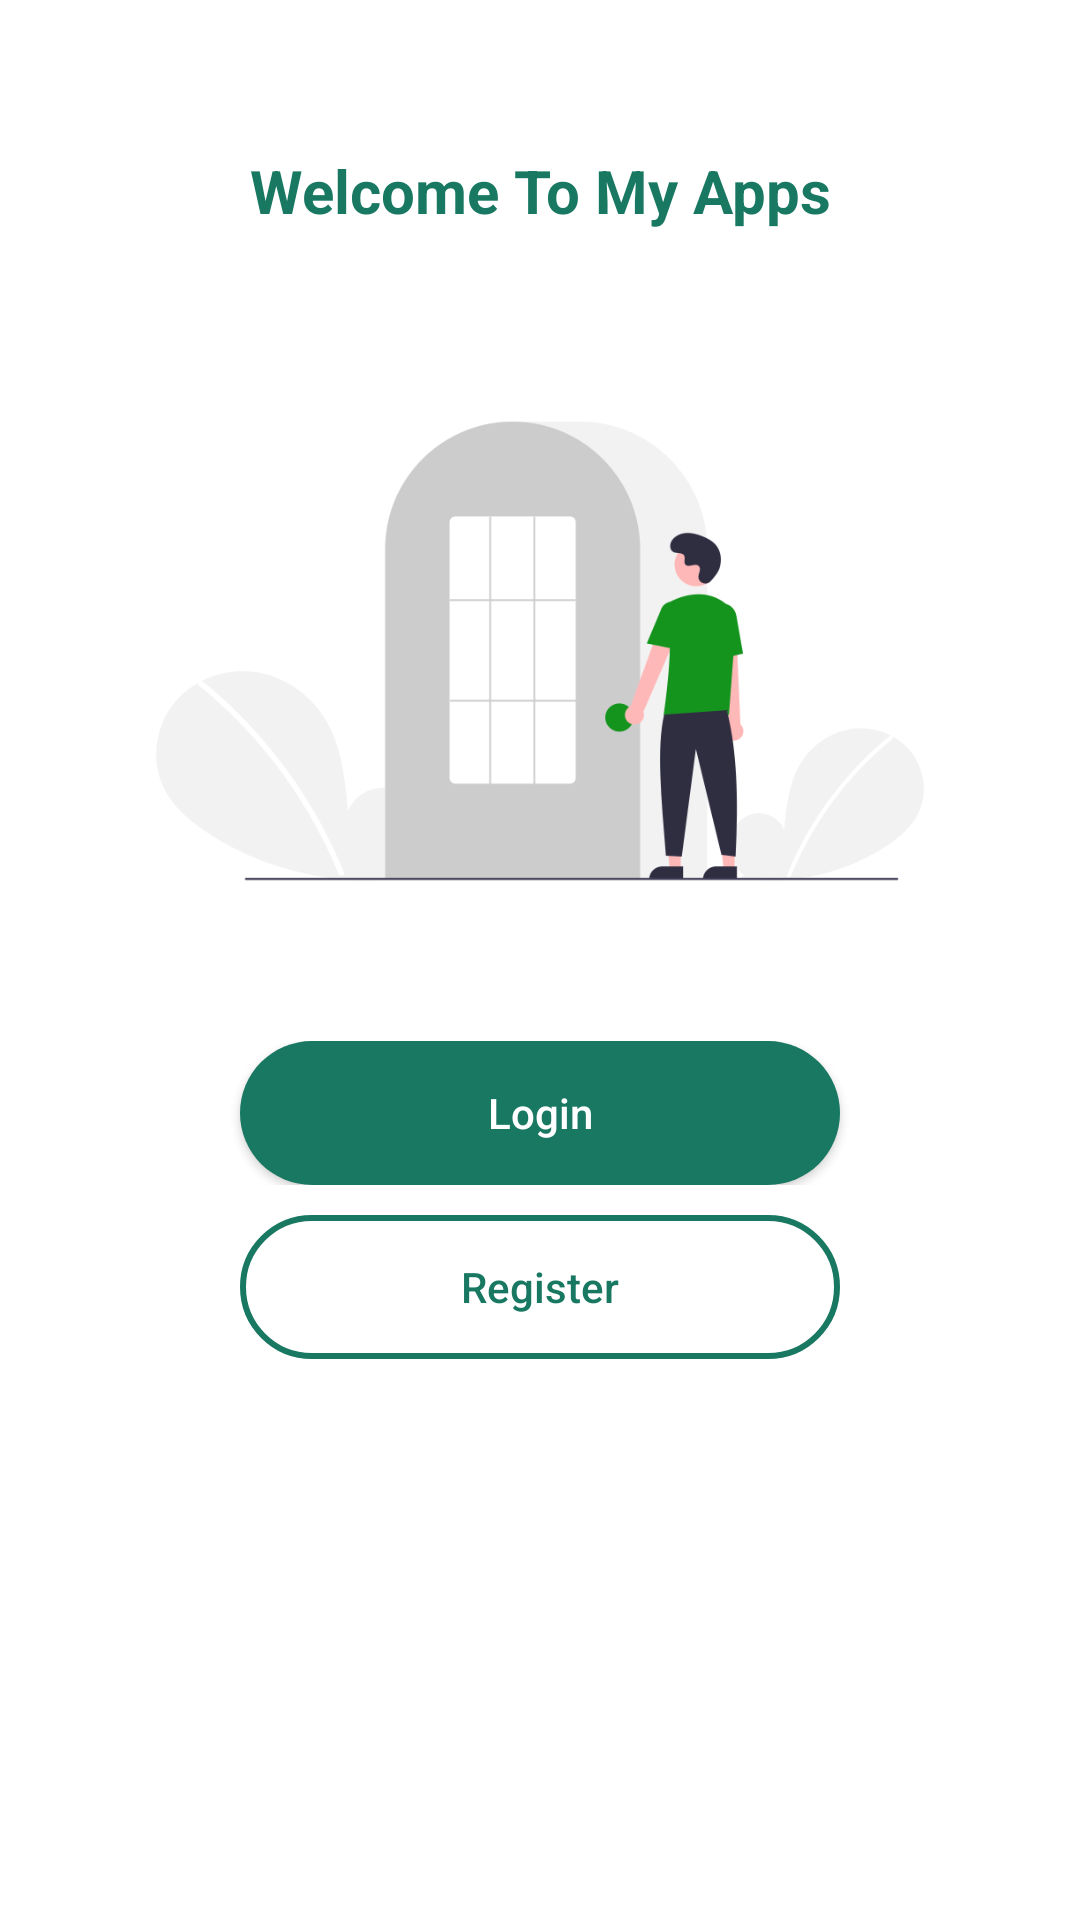

Android layout source for this screen:
<!-- AndroidManifest.xml: application theme Theme.LearningWithFigma -->
<!-- res/layout/activity_main.xml -->
<?xml version="1.0" encoding="utf-8"?>
<LinearLayout xmlns:android="http://schemas.android.com/apk/res/android"
    xmlns:app="http://schemas.android.com/apk/res-auto"
    xmlns:tools="http://schemas.android.com/tools"
    android:id="@+id/main"
    android:layout_width="match_parent"
    android:layout_height="match_parent"
    android:background="@color/white"
    android:orientation="vertical"
    tools:context=".MainActivity">

    <LinearLayout
        android:layout_width="match_parent"
        android:layout_height="wrap_content"
        android:orientation="horizontal"
        android:paddingTop="50dp">

        <TextView
            android:id="@+id/textView"
            android:layout_width="wrap_content"
            android:layout_height="wrap_content"
            android:layout_weight="1"
            android:gravity="center"
            android:text="Welcome To My Apps"
            android:textColor="#187862"
            android:textSize="20dp"
            android:textStyle="bold" />
    </LinearLayout>

    <LinearLayout
        android:layout_width="match_parent"
        android:layout_height="wrap_content"
        android:orientation="horizontal"
        android:paddingTop="40dp">

        <ImageView
            android:id="@+id/imageView"
            android:layout_width="400dp"
            android:layout_height="200dp"
            android:layout_weight="1"
            app:srcCompat="@drawable/home" />
    </LinearLayout>

    <LinearLayout
        android:layout_width="match_parent"
        android:layout_height="wrap_content"
        android:paddingTop="30dp"
        android:orientation="horizontal">

        <Button
            android:id="@+id/btn_hitung"
            android:layout_width="wrap_content"
            android:layout_height="wrap_content"
            android:layout_marginLeft="80dp"
            android:layout_marginRight="80dp"
            android:layout_weight="1"
            android:textColor="@color/white"
            android:background="@drawable/custom_button1"
            android:textAllCaps="false"
            android:text="Login" />

    </LinearLayout>

    <LinearLayout
        android:layout_width="match_parent"
        android:layout_height="wrap_content"
        android:orientation="horizontal"
        android:paddingTop="10dp">

        <Button
            android:id="@+id/btn_register"
            android:layout_width="wrap_content"
            android:layout_height="wrap_content"
            android:layout_marginLeft="80dp"
            android:layout_marginRight="80dp"
            android:layout_weight="1"
            android:background="@drawable/custom_button2"
            android:text="Register"
            android:textAllCaps="false"
            android:textColor="#187862" />

    </LinearLayout>

    <LinearLayout
        android:layout_width="match_parent"
        android:layout_height="match_parent"
        android:paddingTop="20dp"
        android:orientation="horizontal">

        <TextView
            android:id="@+id/verifikasi"
            android:layout_width="wrap_content"
            android:layout_height="wrap_content"
            android:layout_weight="1"
            android:layout_marginLeft="20dp"
            android:layout_marginRight="20dp"
            android:gravity="center"
            android:textColor="#187862"
            android:textSize="16dp"
            android:textStyle="bold" />
    </LinearLayout>

</LinearLayout>
<!-- resources referenced by this layout -->
<resources>
  <!-- drawable custom_button1 (drawable) -->
  <?xml version="1.0" encoding="utf-8"?>
  <shape xmlns:android="http://schemas.android.com/apk/res/android" android:shape="rectangle">
      <solid android:color="#187862"/>
      <corners android:radius="80dp"/>
  </shape>
  <!-- drawable custom_button2 (drawable) -->
  <?xml version="1.0" encoding="utf-8"?>
  <shape xmlns:android="http://schemas.android.com/apk/res/android" android:shape="rectangle">
      <stroke android:width="2dp" android:color="#187862"/>
      <corners android:radius="80dp"/>
  </shape>
  <!-- drawable home: png bitmap (drawable, 27554 bytes) -->
  <style name="Theme.LearningWithFigma" parent="Base.Theme.LearningWithFigma" />
  <style name="Base.Theme.LearningWithFigma" parent="Theme.AppCompat.Light.NoActionBar">
          
          
      </style>
  <!-- not gathered from this repository: default colours our renderer supplied (Android Studio template values) -->
  <color name="white">#FFFFFFFF</color>
</resources>
